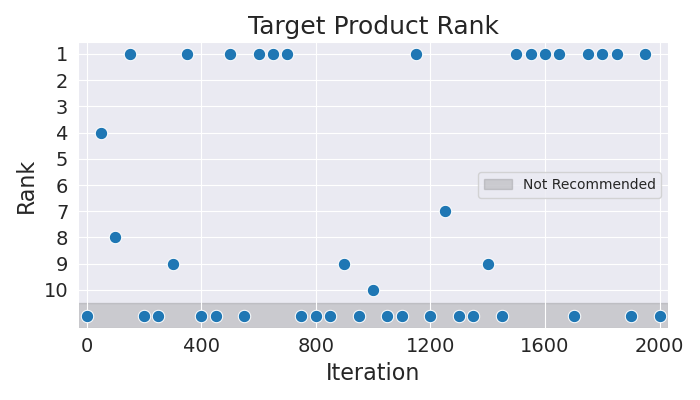

Data behind this chart, as committed beside it:
Iteration, Rank
0, 11
50, 4
100, 8
150, 1
200, 11
250, 11
300, 9
350, 1
400, 11
450, 11
500, 1
550, 11
600, 1
650, 1
700, 1
750, 11
800, 11
850, 11
900, 9
950, 11
1000, 10
1050, 11
1100, 11
1150, 1
1200, 11
1250, 7
1300, 11
1350, 11
1400, 9
1450, 11
1500, 1
1550, 1
1600, 1
1650, 1
1700, 11
1750, 1
1800, 1
1850, 1
1900, 11
1950, 1
2000, 11
